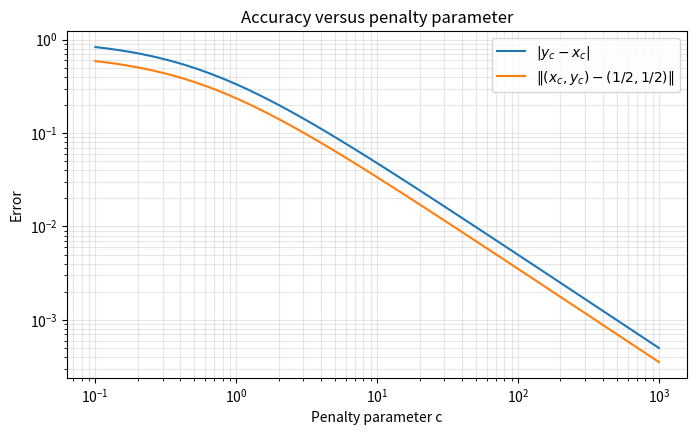
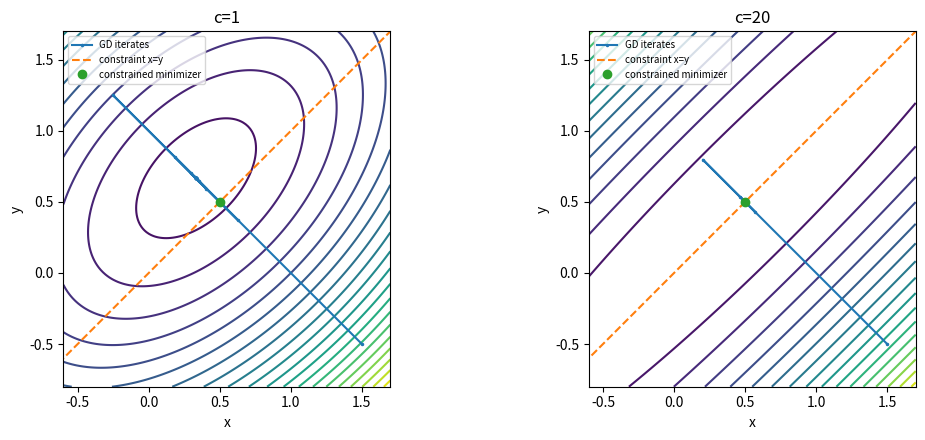

Generate these figures, in order, with matplotlib:
import numpy as np
import matplotlib.pyplot as plt

np.set_printoptions(precision=6, suppress=True)

def f(x, y):
    return 0.5 * (x*x + (y - 1.0)**2)

def grad_f(x, y):
    return np.array([x, y - 1.0], dtype=float)

def h(x, y):
    return y - x

def grad_h(x, y):
    return np.array([-1.0, 1.0])

def Q(xy, c):
    x, y = np.asarray(xy, dtype=float)
    return f(x, y) + 0.5*c*h(x, y)**2

def grad_Q(xy, c):
    x, y = np.asarray(xy, dtype=float)
    return grad_f(x, y) + c*h(x, y)*grad_h(x, y)

def hessian_Q(c):
    return np.array([[1+c, -c], [-c, 1+c]], dtype=float)

# Numerical gradient check
xy = np.array([0.7, -0.3]); c = 3.0; step = 1e-6
fd = np.array([(Q(xy + step*np.eye(2)[j], c) - Q(xy - step*np.eye(2)[j], c))/(2*step) for j in range(2)])
print('Analytical gradient:', grad_Q(xy, c))
print('Finite differences: ', fd)
assert np.allclose(grad_Q(xy, c), fd, atol=1e-7)

def armijo_step(x, direction, c, alpha0=1.0, shrink=0.5, sigma=1e-4):
    alpha = alpha0
    slope = np.dot(grad_Q(x, c), direction)
    if slope >= 0:
        raise ValueError('The direction is not a descent direction.')
    for _ in range(60):
        if Q(x + alpha*direction, c) <= Q(x, c) + sigma*alpha*slope:
            return alpha
        alpha *= shrink
    raise RuntimeError('Armijo line search did not find a step.')

def gradient_descent(x0, c, tol=1e-8, max_iter=30000):
    x = np.asarray(x0, dtype=float).copy()
    trajectory = [x.copy()]
    for k in range(max_iter):
        grad = grad_Q(x, c)
        if np.linalg.norm(grad) <= tol:
            return np.asarray(trajectory), True
        direction = -grad
        alpha = armijo_step(x, direction, c)
        x = x + alpha*direction
        trajectory.append(x.copy())
    return np.asarray(trajectory), False

for c in [1.0, 20.0]:
    trajectory, converged = gradient_descent([1.5, -0.5], c)
    print(f'c={c:g}: iterations={len(trajectory)-1}, converged={converged}, '
          f'point={trajectory[-1]}, |h|={abs(h(*trajectory[-1])):.3g}')

def exact_penalty_solution(c):
    return np.array([c/(1+2*c), (1+c)/(1+2*c)])

for c in [0.5, 1, 5, 20, 100]:
    path, ok = gradient_descent([1.5, -0.5], c, tol=1e-7)
    x_exact = exact_penalty_solution(c)
    print(f'c={c:5g} | GD={path[-1]} | exact={x_exact} | error={np.linalg.norm(path[-1]-x_exact):.2e}')

c_values = np.logspace(-1, 3, 100)
feasibility = np.array([abs(h(*exact_penalty_solution(c))) for c in c_values])
distance = np.array([np.linalg.norm(exact_penalty_solution(c)-[0.5,0.5]) for c in c_values])
fig, ax = plt.subplots(figsize=(8, 4.5))
ax.loglog(c_values, feasibility, label=r'$|y_c-x_c|$')
ax.loglog(c_values, distance, label=r'$\|(x_c,y_c)-(1/2,1/2)\|$')
ax.set(xlabel='Penalty parameter c', ylabel='Error', title='Accuracy versus penalty parameter')
ax.grid(True, which='both', alpha=0.3)
ax.legend(); plt.show()

fig, axes = plt.subplots(1, 2, figsize=(11, 4.5))
xx, yy = np.meshgrid(np.linspace(-0.6, 1.7, 150), np.linspace(-0.8, 1.7, 150))
for ax, c in zip(axes, [1.0, 20.0]):
    values = 0.5*(xx**2+(yy-1)**2)+0.5*c*(yy-xx)**2
    ax.contour(xx, yy, values, levels=20)
    path, _ = gradient_descent([1.5, -0.5], c)
    ax.plot(path[:, 0], path[:, 1], '.-', markersize=3, label='GD iterates')
    ax.plot([-0.8,1.7], [-0.8,1.7], '--', label='constraint x=y')
    ax.plot(0.5, 0.5, 'o', label='constrained minimizer')
    ax.set(xlim=(-0.6, 1.7), ylim=(-0.8, 1.7), xlabel='x', ylabel='y', title=f'c={c:g}')
    ax.set_aspect('equal', adjustable='box'); ax.legend(fontsize=7)
plt.tight_layout(); plt.show()

test_c = np.array([0.5, 1, 2, 5, 10, 20, 50, 100], dtype=float)
rows = []
for c in test_c:
    path, ok = gradient_descent([1.5, -0.5], c, tol=1e-6, max_iter=20000)
    rows.append((c, np.linalg.cond(hessian_Q(c)), len(path)-1, abs(h(*path[-1])), ok))
print('     c   condition number    GD iterations      |h|      converged')
for c, cond, iters, violation, ok in rows:
    print(f'{c:7.1f} {cond:17.1f} {iters:16d} {violation:12.5g}   {ok}')

def penalty_method(x0, c0=0.5, growth=5.0, feasibility_tol=1e-3, max_outer=12):
    x = np.asarray(x0, dtype=float)
    c = c0
    history = []
    for outer in range(max_outer):
        path, converged = gradient_descent(x, c, tol=1e-7, max_iter=30000)
        x = path[-1]
        violation = abs(h(*x))
        history.append((c, x.copy(), violation, len(path)-1, converged))
        if violation <= feasibility_tol:
            break
        c *= growth
    return x, history

x_result, history = penalty_method([1.5, -0.5])
for c, x, violation, iterations, converged in history:
    print(f'c={c:8.2f} x={x} |h|={violation:.3e} GD iterations={iterations} converged={converged}')
print('Final constrained-solution error:', np.linalg.norm(x_result-[0.5,0.5]))

# Check the affine formula on the same projection example:
# choose x=(x,y), H=I, q=(0,1), A=(-1,1), b=0.
H = np.eye(2)
q = np.array([0.0, 1.0])
A = np.array([[-1.0, 1.0]])
b = np.array([0.0])
for c in [1, 10, 100]:
    matrix = H + c * (A.T @ A)
    rhs = q + c * (A.T @ b)
    x = np.linalg.solve(matrix, rhs)
    print(f'c={c}: solution={x}, eigenvalues={np.linalg.eigvalsh(matrix)}')
